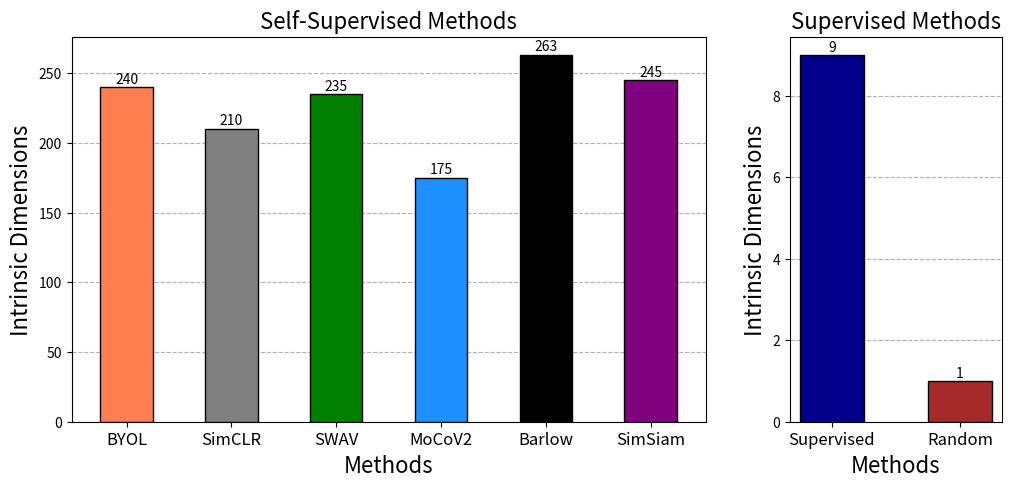

This figure's Python source:
import matplotlib.pyplot as plt
import numpy as np

methods = ['BYOL', 'SimCLR', 'SWAV', 'MoCoV2', 'Barlow', 'SimSiam','Supervised','Random']
dimensions = [240, 210, 235, 175, 263, 245, 9, 1]

fig, axs = plt.subplots(1, 2, figsize=(12,5), gridspec_kw={'width_ratios': [3, 1]})

large_dims = [d for d in dimensions if d > 100]
small_dims = [d for d in dimensions if d <= 100]
large_methods = [m for m, d in zip(methods, dimensions) if d > 100]
small_methods = [m for m, d in zip(methods, dimensions) if d <= 100]

bar_width = 0.5

axs[0].grid(axis='y', linestyle='--',zorder=0)
axs[1].grid(axis='y', linestyle='--',zorder=0)
axs[0].bar(large_methods, large_dims, width=bar_width,edgecolor='black',color=['coral', 'gray', 'green', 'dodgerblue', 'black', 'purple'], linewidth=1.,zorder=3)
axs[1].bar(small_methods, small_dims, width=bar_width,edgecolor='black',color=['darkblue', 'brown'], linewidth=1.,zorder=3)

for i, v in enumerate(large_dims):
    axs[0].text(i, v + 3, str(v), ha='center', color='black')
for i, v in enumerate(small_dims):
    axs[1].text(i, v + 0.08, str(v), ha='center', color='black')


axs[0].set_xlabel('Methods',fontsize=16)
axs[0].set_ylabel('Intrinsic Dimensions',fontsize=16)
axs[0].set_title('Self-Supervised Methods',fontsize=16)
axs[1].set_xlabel('Methods',fontsize=16)
axs[1].set_ylabel('Intrinsic Dimensions',fontsize=16)
axs[1].set_title('Supervised Methods',fontsize=16)

plt.setp(axs[0].get_xticklabels(), fontsize=12)
plt.setp(axs[1].get_xticklabels(), fontsize=12)

plt.show()
fig.savefig('IPC-PCID.pdf')
